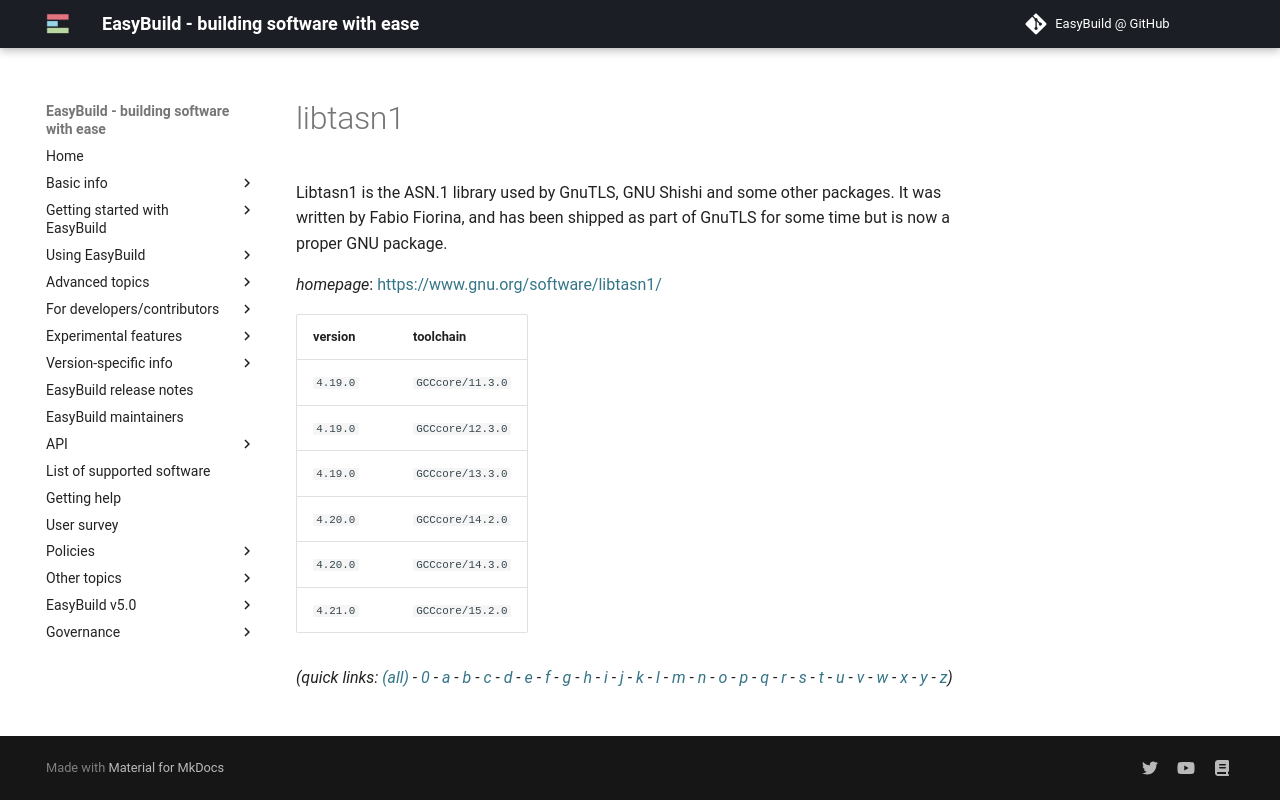

repository: easybuilders/easybuild-docs · page: version-specific/supported-software/l/libtasn1/index.html · generator: mkdocs

---
search:
  boost: 0.5
---
# libtasn1

Libtasn1 is the ASN.1 library used by GnuTLS, GNU Shishi and  some other packages. It was written by Fabio Fiorina, and has been shipped as  part of GnuTLS for some time but is now a proper GNU package.

*homepage*: <https://www.gnu.org/software/libtasn1/>

version | toolchain
--------|----------
``4.19.0`` | ``GCCcore/11.3.0``
``4.19.0`` | ``GCCcore/12.3.0``
``4.19.0`` | ``GCCcore/13.3.0``
``4.20.0`` | ``GCCcore/14.2.0``
``4.20.0`` | ``GCCcore/14.3.0``
``4.21.0`` | ``GCCcore/15.2.0``


*(quick links: [(all)](../index.md) - [0](../0/index.md) - [a](../a/index.md) - [b](../b/index.md) - [c](../c/index.md) - [d](../d/index.md) - [e](../e/index.md) - [f](../f/index.md) - [g](../g/index.md) - [h](../h/index.md) - [i](../i/index.md) - [j](../j/index.md) - [k](../k/index.md) - [l](../l/index.md) - [m](../m/index.md) - [n](../n/index.md) - [o](../o/index.md) - [p](../p/index.md) - [q](../q/index.md) - [r](../r/index.md) - [s](../s/index.md) - [t](../t/index.md) - [u](../u/index.md) - [v](../v/index.md) - [w](../w/index.md) - [x](../x/index.md) - [y](../y/index.md) - [z](../z/index.md))*
